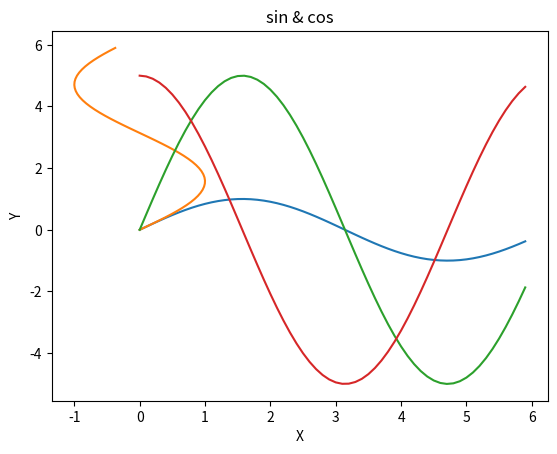

This chart was generated by the following Python code:
import numpy as np
import matplotlib.pyplot as plt
#import matplotlib as plt

# データの作成
x=np.arange(0,6,0.1)  #  0から6まで0.1刻みで生成
y=np.sin(x)

# グラフの描画
plt.plot(x,y)
plt.plot(y,x)
plt.show()

#----------------------------------------------------------------------------

y1=np.sin(x)
y2=np.cos(x)

plt.plot( x, 5*y1, label="sin" )
#plt.plot( x, 5*y2, linestyle="__", label="cos" )
plt.plot( x, 5*y2,  label="cos" )


plt.xlabel("X")
plt.ylabel("Y")
plt.title( 'sin & cos' )

plt.show()




